Labelled photos from "dataset_split", an image-classification folder in FerdyOktavian/klasifikasi_sawit_efficientNetV2. The possible labels are: belum masak, masak, terlalu masak.

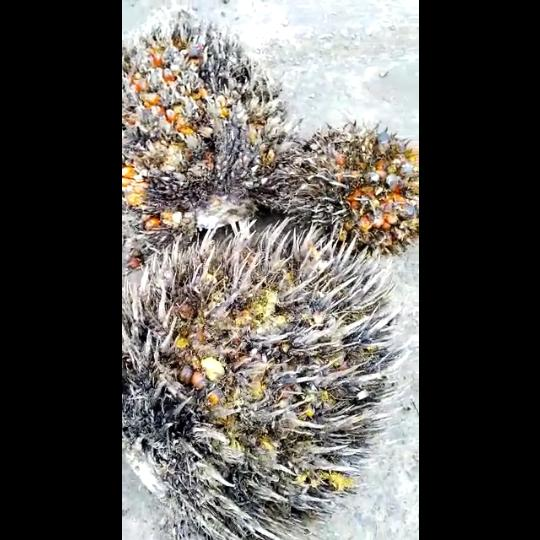
Label: terlalu masak

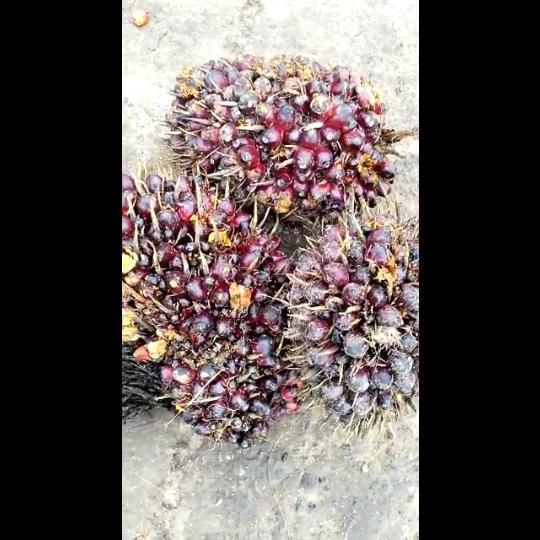
Label: belum masak

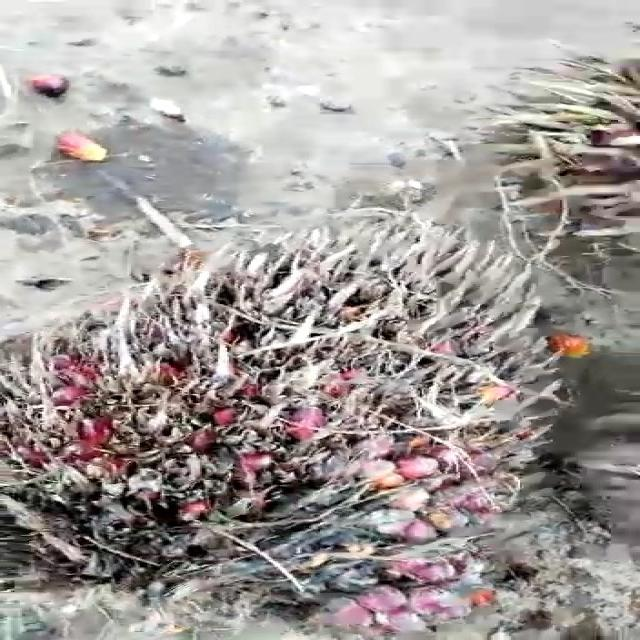
Label: terlalu masak

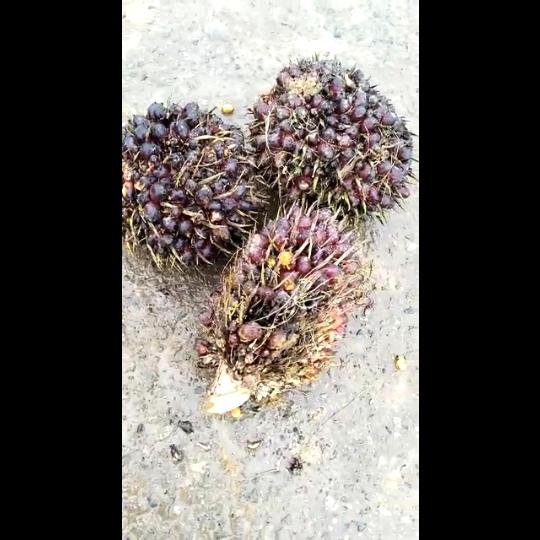
Label: belum masak

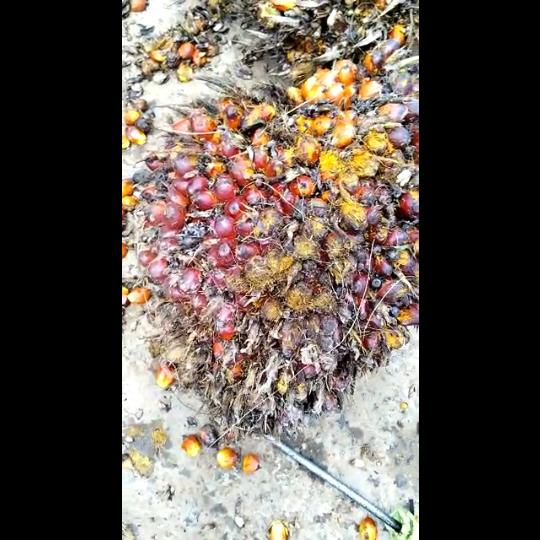
Label: masak

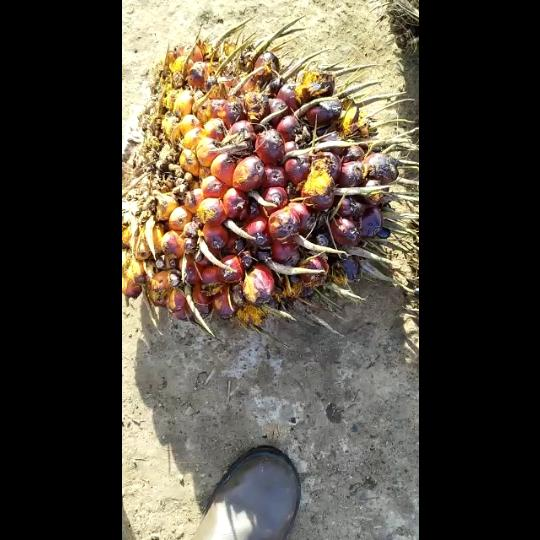
Label: masak
